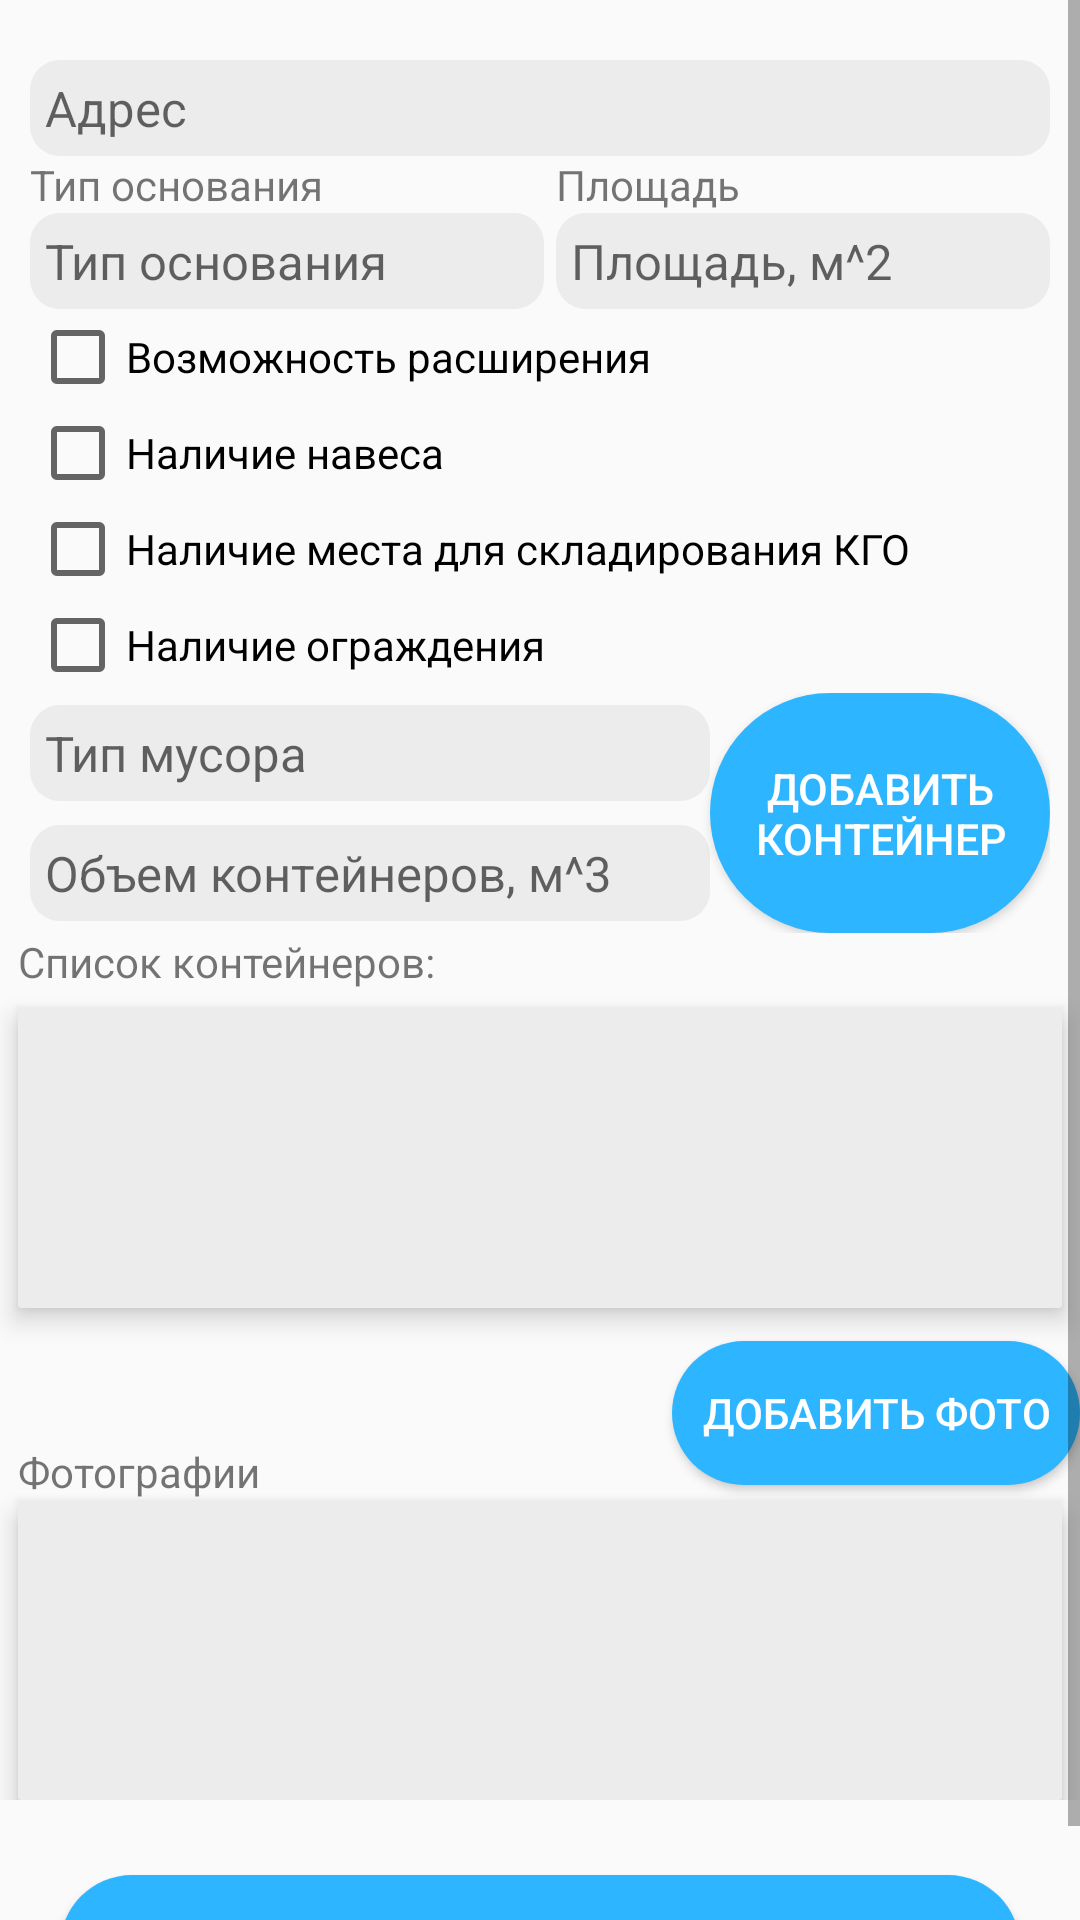

Android layout source for this screen:
<!-- AndroidManifest.xml: application theme Theme.MaterialComponents.Light.NoActionBar.Bridge -->
<!-- res/layout/activity_point_properties.xml -->
<?xml version="1.0" encoding="utf-8"?>
<androidx.core.widget.NestedScrollView
    xmlns:android="http://schemas.android.com/apk/res/android"
    xmlns:tools="http://schemas.android.com/tools"
    android:layout_width="match_parent"
    android:layout_height="match_parent"
    xmlns:app="http://schemas.android.com/apk/res-auto"
    android:id="@+id/ctl"
    tools:context=".PointProperties"
    android:scrollbars="vertical"
    android:orientation="vertical">
    <RelativeLayout
        android:layout_width="match_parent"
        android:layout_height="match_parent">
            <ProgressBar
                android:layout_width="wrap_content"
                android:layout_height="wrap_content"
                android:layout_centerInParent="true"
                android:id="@+id/progressBar"
                android:background="@drawable/deletebutton2"
                android:elevation="30dp"
                android:visibility="gone"
                android:indeterminate="true" />
    <RelativeLayout
        android:id="@+id/relativeLayout2"
        android:layout_width="match_parent"
        android:layout_height="match_parent"
        android:layout_marginTop="20dp"
        android:layout_marginBottom="20dp">
<RelativeLayout
    android:layout_width="match_parent"
    android:layout_height="match_parent"
    android:id="@+id/relativeLayout3"
    android:layout_marginHorizontal="10dp"
    >
        <AutoCompleteTextView
            android:id="@+id/chooseAddress"
            android:layout_width="match_parent"
            android:layout_height="wrap_content"
            android:background="@drawable/myrect4"
            android:hint="Адрес"
            android:imeActionLabel="Done"
            android:imeOptions="actionDone"
            android:inputType="text|textMultiLine"
            android:textSize="8pt" />
    <TableLayout
        android:layout_width="match_parent"
        android:id="@+id/table"
        android:layout_below="@id/chooseAddress"
        android:layout_height="wrap_content">
        <TableRow>
    <TextView
        android:layout_width="match_parent"
        android:layout_height="wrap_content"
        android:text="Тип основания"
        android:layout_weight="1"
        android:id="@+id/tip"/>
            <TextView
                android:layout_width="match_parent"
                android:layout_height="wrap_content"
                android:layout_weight="1"
                android:text="Площадь"
                android:id="@+id/ploshad"/>

        </TableRow>
        <TableRow>
        <AutoCompleteTextView
            android:id="@+id/autoTipOsnovania"
            android:isScrollContainer="true"
            android:background="@drawable/myrect4"
            android:layout_weight="1"
            android:completionThreshold="1"
            android:layout_marginEnd="4dp"
            android:textSize="8pt"
            android:layout_width="match_parent"
            android:layout_height="wrap_content"
            android:hint="Тип основания"
            android:imeActionLabel="Done"
            android:imeOptions="actionDone"/>
        <EditText
            android:id="@+id/txtPloshad"
            android:layout_weight="1"
            android:layout_width="match_parent"
            android:layout_height="wrap_content"
            android:textSize="8pt"
            android:hint="Площадь, м^2"
            android:background="@drawable/myrect4"
            android:inputType="numberDecimal"
            />
        </TableRow>
    </TableLayout>
        <CheckBox
            android:id="@+id/checkUvelichitPloshad"
            android:layout_width="wrap_content"

            android:layout_height="wrap_content"
            android:layout_below="@id/table"
            android:text="Возможность расширения" />

        <CheckBox
            android:id="@+id/checkSReconstrukcjei"
            android:layout_width="wrap_content"
            android:layout_height="wrap_content"
            android:layout_below="@id/checkUvelichitPloshad"
            android:text="Необходима реконструкция"
            android:visibility="gone" />
        <CheckBox
            android:layout_width="wrap_content"
            android:layout_height="wrap_content"
            android:layout_below="@id/checkSReconstrukcjei"
            android:id="@+id/checkNaves"
            android:text="Наличие навеса"
            />
        <CheckBox
            android:layout_width="wrap_content"
            android:layout_height="wrap_content"
            android:layout_below="@id/checkNaves"
            android:id="@+id/checkKGO"
            android:text="Наличие места для складирования КГО"
            />
        <CheckBox
            android:id="@+id/checkOgrazhdenie"
            android:layout_width="wrap_content"
            android:layout_height="wrap_content"
            android:layout_below="@id/checkKGO"
            android:text="Наличие ограждения" />

        <AutoCompleteTextView
            android:id="@+id/autoOgrazhdenie"
            android:layout_width="match_parent"
            android:completionThreshold="1"
            android:background="@drawable/myrect4"
            android:layout_height="wrap_content"
            android:layout_below="@id/checkOgrazhdenie"
            android:layout_marginVertical="5dp"
            android:hint="Материал ограждения"
            android:textSize="8pt"
            android:visibility="gone" />
    <LinearLayout
        android:layout_width="match_parent"
        android:layout_height="match_parent"
        android:layout_below="@id/autoOgrazhdenie"
        android:orientation="horizontal">
    <LinearLayout
        android:layout_width="match_parent"
        android:id="@+id/lin"
        android:layout_height="wrap_content"
        android:layout_weight="1"
        android:orientation="vertical"
        >
        <AutoCompleteTextView
            android:id="@+id/autoTipMusora"
            android:layout_width="match_parent"
            android:layout_height="match_parent"
            android:layout_marginVertical="4dp"
            android:background="@drawable/myrect4"
            android:completionThreshold="1"
            android:hint="Тип мусора"
            android:textSize="8pt"
            app:layout_constraintEnd_toStartOf="@+id/addContainer"
            app:layout_constraintStart_toStartOf="parent"
            app:layout_constraintTop_toTopOf="parent" />

        <EditText
            android:id="@+id/autoObjemKonteinerov"
            android:layout_width="match_parent"
            android:layout_marginVertical="4dp"
            android:layout_height="match_parent"
            android:background="@drawable/myrect4"
            android:hint="Объем контейнеров, м^3"
            android:inputType="numberDecimal"
            android:textSize="8pt"
            app:layout_constraintBottom_toBottomOf="parent"
            app:layout_constraintEnd_toStartOf="@+id/addContainer"
            app:layout_constraintStart_toStartOf="@+id/autoTipMusora" />
    </LinearLayout>
    <Button
        android:id="@+id/addContainer"
        android:layout_width="match_parent"
        android:layout_height="match_parent"
        android:layout_weight="2"
        android:background="@drawable/loginbutton"
        android:text="Добавить контейнер"
        android:textColor="@color/white"
        android:textSize="7pt"/>
    </LinearLayout>
</RelativeLayout>
        <TextView
            android:layout_width="wrap_content"
            android:layout_height="wrap_content"
            android:text="Список контейнеров:"
            android:layout_below="@id/relativeLayout3"
            android:layout_marginHorizontal="6dp"
            android:id="@+id/spisokkont"/>
        <androidx.recyclerview.widget.RecyclerView
            android:id="@+id/containerListView"
            android:layout_marginVertical="6dp"
            android:layout_marginHorizontal="6dp"
            android:elevation="5dp"
            android:layout_width="match_parent"
            android:layout_height="100dp"
            android:background="@drawable/myrect5"
            android:layout_below="@id/spisokkont"/>
        <Button
            android:layout_width="wrap_content"
            android:layout_height="wrap_content"
            android:layout_marginVertical="5dp"
            android:elevation="5dp"
            android:background="@drawable/loginbutton"
            android:paddingHorizontal="10dp"
            android:src="@drawable/ic_action_addphoto"
            android:text="Добавить фото"
            android:textColor="@color/white"
            android:layout_alignParentEnd="true"
            android:id="@+id/btnAddPhoto"
            android:layout_below="@id/containerListView"/>

        <TextView
            android:layout_width="wrap_content"
            android:layout_height="wrap_content"
            android:layout_above="@id/picList"
            android:layout_marginHorizontal="6dp"
            android:id="@+id/photografii"
            android:text="Фотографии" />
        <androidx.recyclerview.widget.RecyclerView
            android:id="@+id/picList"
            android:layout_width="match_parent"
            android:elevation="5dp"
            android:layout_height="100dp"
            android:layout_marginHorizontal="6dp"
            android:background="@drawable/myrect5"
            android:layout_alignParentBottom="true"
            android:layout_below="@id/btnAddPhoto"
            />

    </RelativeLayout>
    <RelativeLayout
        android:layout_width="wrap_content"
        android:layout_alignParentBottom="true"
        android:layout_height="wrap_content"
        android:layout_below="@id/relativeLayout2">
            <Button
                android:id="@+id/addPlatform"
                android:layout_alignParentBottom="true"
                android:layout_width="match_parent"
                android:layout_height="wrap_content"
                android:layout_marginHorizontal="20dp"
                android:layout_marginBottom="5dp"
                android:textColor="@color/white"
                android:background="@drawable/loginbutton"
                android:text="Добавить площадку" />
    </RelativeLayout>
</RelativeLayout>
</androidx.core.widget.NestedScrollView>
<!-- resources referenced by this layout -->
<resources>
  <color name="white">#FFFFFFFF</color>
  <!-- drawable deletebutton2 (drawable) -->
  <?xml version="1.0" encoding="utf-8"?>
  <shape xmlns:android="http://schemas.android.com/apk/res/android"
      android:shape="rectangle">
      <solid android:color="#FFFFFF" />
      <corners android:radius="390dp" />
  </shape>
  <!-- drawable loginbutton (drawable) -->
  <?xml version="1.0" encoding="utf-8"?>
  <shape xmlns:android="http://schemas.android.com/apk/res/android"
      android:shape="rectangle">
      <solid android:color="#2EB5FF" />
      <corners android:radius="50dp" />
  
  </shape>
  <!-- drawable myrect4 (drawable) -->
  <?xml version="1.0" encoding="utf-8"?>
  <shape xmlns:android="http://schemas.android.com/apk/res/android"
      android:shape="rectangle">
      <solid android:color="#ECECEC" />
      <corners android:radius="10dp" />
      <padding
      android:bottom="5dp"
      android:left="5dp"
      android:right="5dp"
      android:top="5dp" />
  </shape>
  <!-- drawable myrect5 (drawable) -->
  <?xml version="1.0" encoding="utf-8"?>
  <shape xmlns:android="http://schemas.android.com/apk/res/android"
      android:shape="rectangle">
      <solid android:color="#ECECEC" />
      <corners android:radius="1dp" />
      <padding
          android:bottom="2dp"
          android:left="2dp"
          android:right="2dp"
          android:top="2dp" />
  </shape>
</resources>
